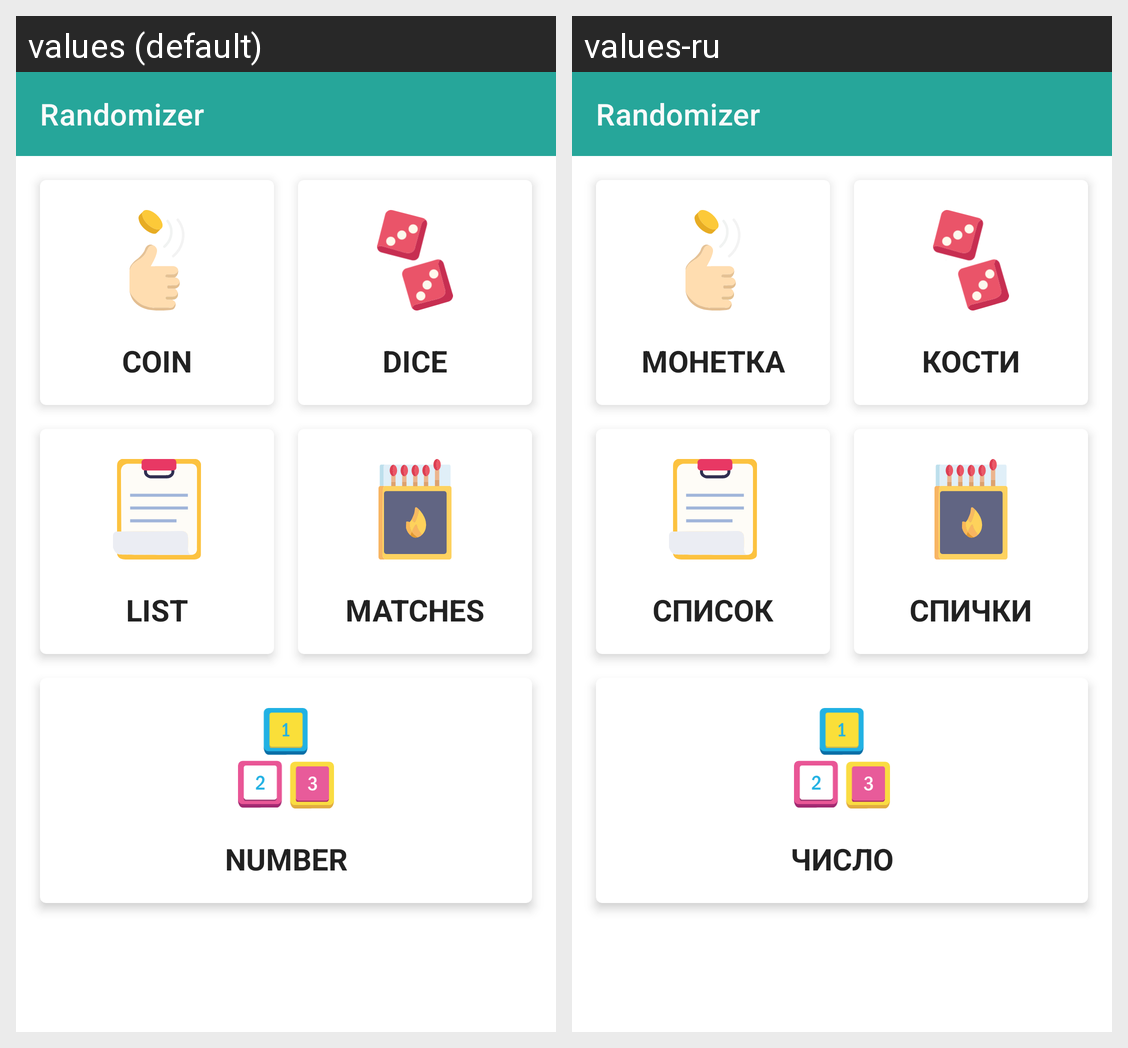

The Android screen above is rendered under two locales of the same app. Produce the string resources it draws, with the default and per-locale values.
Android screen res/layout/fragment_random_list.xml rendered under 2 locales, left to right: values (default), values-ru. Device: Nexus 5 (rendered at 1080×1920; each locale shown at half size, 540×960, under a caption strip naming it); theme AppTheme.
Strings drawn on this screen, with the default value and each locale's value (text and hints the layout hard-codes, and strings that could not be matched under every locale, appear in the picture but are not listed):

coin_u
  values: COIN
  values-ru: МОНЕТКА

dice_u
  values: DICE
  values-ru: КОСТИ

list_u
  values: LIST
  values-ru: СПИСОК

matches_u
  values: MATCHES
  values-ru: СПИЧКИ

number_u
  values: NUMBER
  values-ru: ЧИСЛО
